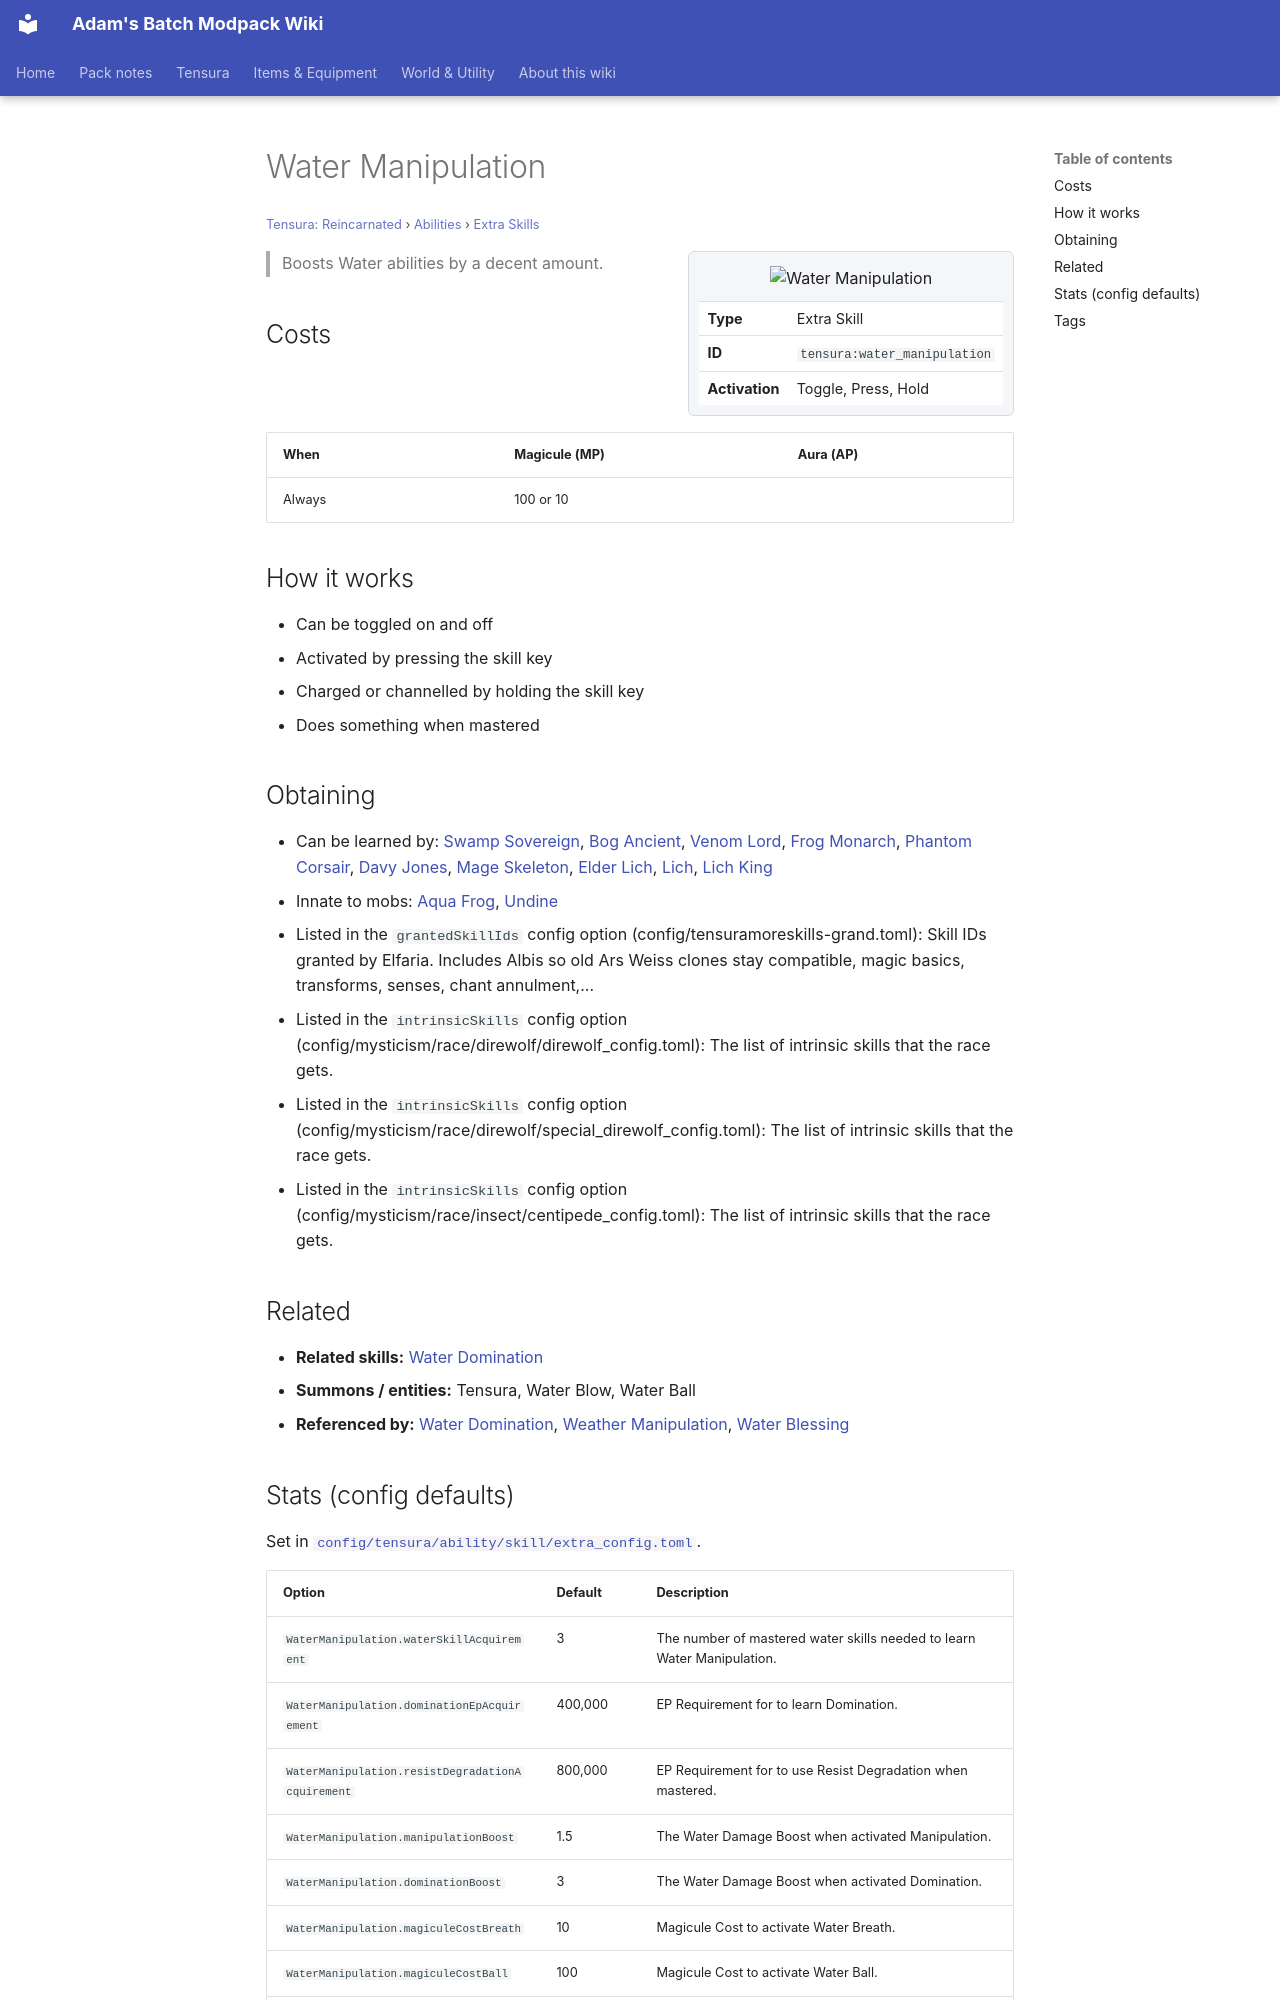

repository: Proteus-Nell/Adams-Batch-MC-Modpack-Wiki · page: tensura-reincarnated/abilities/extra-skills/water-manipulation/index.html · generator: mkdocs

# Water Manipulation

<small>[Tensura: Reincarnated](../../index.md) &rsaquo; [Abilities](../index.md) &rsaquo; [Extra Skills](index.md)</small>

<div class="infobox" markdown>

![Water Manipulation](../../../assets/icons/tensura/skill/water_manipulation.png)

| | |
|---|---|
| **Type** | Extra Skill |
| **ID** | `tensura:water_manipulation` |
| **Activation** | Toggle, Press, Hold |

</div>

> Boosts Water abilities by a decent amount.

## Costs

| When | Magicule (MP) | Aura (AP) |
|---|---|---|
| Always | 100 or 10 |  |

## How it works

- Can be toggled on and off
- Activated by pressing the skill key
- Charged or channelled by holding the skill key
- Does something when mastered

## Obtaining

- Can be learned by: [Swamp Sovereign](../../../ascension/races/swamp-sovereign.md), [Bog Ancient](../../../ascension/races/bog-ancient.md), [Venom Lord](../../../ascension/races/venom-lord.md), [Frog Monarch](../../../ascension/races/frog-monarch.md), [Phantom Corsair](../../../ascension/races/phantom-corsair.md), [Davy Jones](../../../ascension/races/davy-jones.md), [Mage Skeleton](../../../ascension/races/mage-skeleton.md), [Elder Lich](../../../ascension/races/elder-lich.md), [Lich](../../../ascension/races/lich.md), [Lich King](../../../ascension/races/lich-king.md)
- Innate to mobs: [Aqua Frog](../../mobs/aqua-frog.md), [Undine](../../mobs/undine.md)
- Listed in the `grantedSkillIds` config option (config/tensuramoreskills-grand.toml): Skill IDs granted by Elfaria. Includes Albis so old Ars Weiss clones stay compatible, magic basics, transforms, senses, chant annulment,...
- Listed in the `intrinsicSkills` config option (config/mysticism/race/direwolf/direwolf_config.toml): The list of intrinsic skills that the race gets.
- Listed in the `intrinsicSkills` config option (config/mysticism/race/direwolf/special_direwolf_config.toml): The list of intrinsic skills that the race gets.
- Listed in the `intrinsicSkills` config option (config/mysticism/race/insect/centipede_config.toml): The list of intrinsic skills that the race gets.

## Related

- **Related skills:** [Water Domination](water-domination.md)
- **Summons / entities:** Tensura, Water Blow, Water Ball
- **Referenced by:** [Water Domination](water-domination.md), [Weather Manipulation](weather-manipulation.md), [Water Blessing](../../../tr-nightmares/abilities/extra-skills/water-blessing.md)
